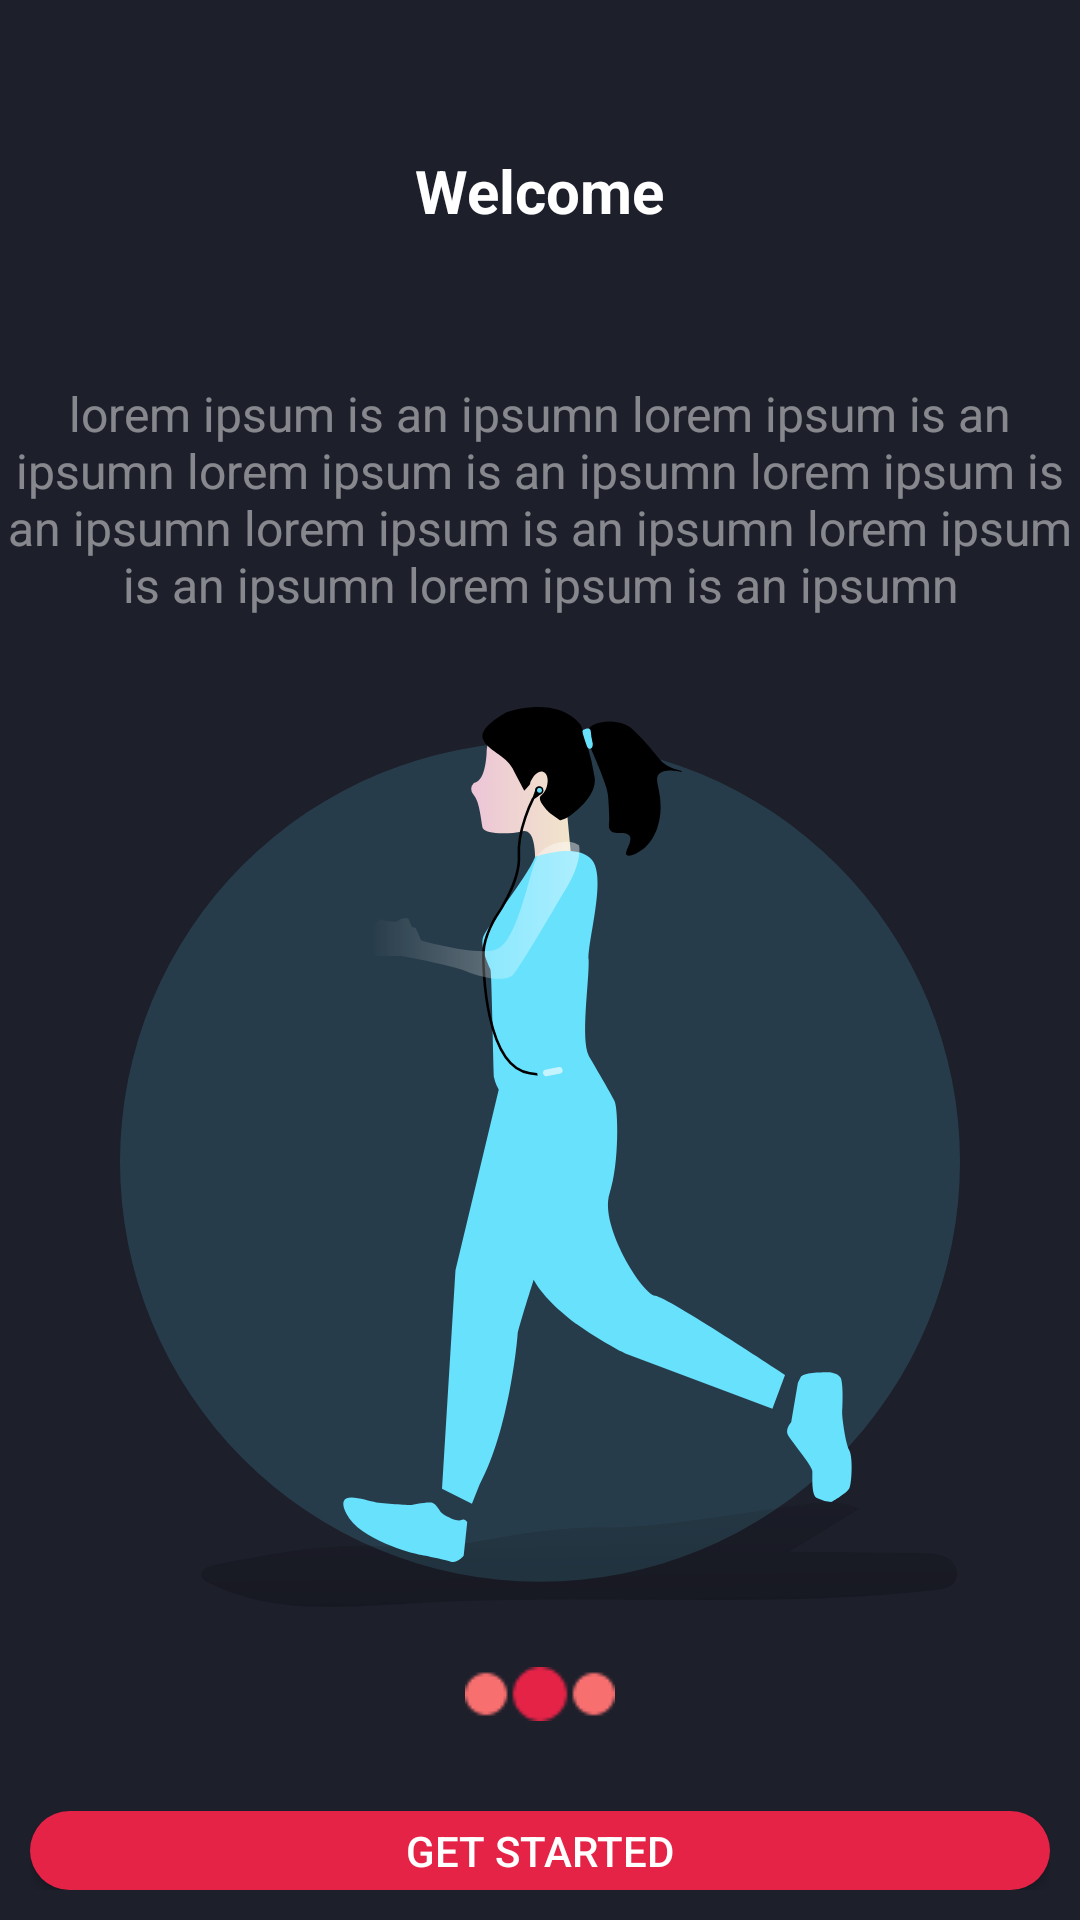

Here is an Android app screen rendered from its layout file. Give the layout XML and the strings, colors and styles it references.
<!-- AndroidManifest.xml: application theme AppTheme -->
<!-- res/layout/landing_page2.xml -->
<?xml version="1.0" encoding="utf-8"?>
<FrameLayout xmlns:android="http://schemas.android.com/apk/res/android"
    android:layout_width="match_parent"
    android:layout_height="match_parent"
    android:background="@color/colorPrimary"
    android:orientation="vertical">

    <LinearLayout xmlns:android="http://schemas.android.com/apk/res/android"
        android:layout_width="match_parent"
        android:layout_height="wrap_content"
        android:layout_gravity="center_vertical"
        android:orientation="vertical">


        <TextView
            android:layout_width="wrap_content"
            android:layout_height="wrap_content"
            android:layout_gravity="center"
            android:layout_marginTop="50dp"
            android:text="Welcome"
            android:textColor="@color/white"
            android:textSize="20dp"
            android:textStyle="bold" />

        <TextView
            android:layout_width="wrap_content"
            android:layout_height="wrap_content"
            android:layout_gravity="center"
            android:layout_marginTop="50dp"
            android:text="lorem ipsum is an ipsumn lorem ipsum is an ipsumn lorem ipsum is an ipsumn lorem ipsum is an ipsumn lorem ipsum is an ipsumn lorem ipsum is an ipsumn lorem ipsum is an ipsumn"
            android:textAlignment="center"
            android:textColor="@color/offwhite"
            android:textSize="16dp" />

        <ImageView
            android:layout_width="match_parent"
            android:layout_height="300dp"
            android:layout_marginTop="30dp"
            android:src="@drawable/ic_running" />

        <ImageView
            android:layout_width="match_parent"
            android:layout_height="wrap_content"
            android:layout_gravity="center"
            android:layout_marginTop="20dp"
            android:src="@drawable/dots" />

        <RelativeLayout
            android:layout_width="match_parent"
            android:layout_height="wrap_content"
            android:layout_marginTop="20dp"
            android:padding="10dp">

            <Button
                android:id="@+id/getStarted"
                android:layout_width="match_parent"
                android:layout_height="wrap_content"
                android:background="@drawable/buttons_style"
                android:text="Get Started"
                android:textColor="@color/white" />
        </RelativeLayout>

    </LinearLayout>

</FrameLayout>
<!-- resources referenced by this layout -->
<resources>
  <color name="colorPrimary">#1D1F2B</color>
  <color name="offwhite">#80F2F2F2</color>
  <color name="white">#FFFFFF</color>
  <!-- drawable buttons_style (drawable) -->
  <?xml version="1.0" encoding="utf-8"?>
  <shape xmlns:android="http://schemas.android.com/apk/res/android">
      <solid android:color="@color/buttons"/>
      <corners android:radius="20dp"/>
  </shape>
  <!-- drawable dots: png bitmap (drawable, 596 bytes) -->
  <!-- drawable ic_running: vector/xml drawable (drawable, 11545 chars, omitted) -->
  <style name="AppTheme" parent="Theme.AppCompat.Light.NoActionBar">
          
          <item name="colorPrimary">@color/colorPrimary</item>
          <item name="colorPrimaryDark">@color/colorPrimaryDark</item>
          <item name="colorAccent">@color/colorAccent</item>
  
          <item name="android:textColorHint">@color/offwhite</item>
  
      </style>
  <color name="buttons">#E42346</color>
  <color name="colorPrimaryDark">#2D2D39 </color>
  <color name="colorAccent">#D81B60</color>
</resources>
